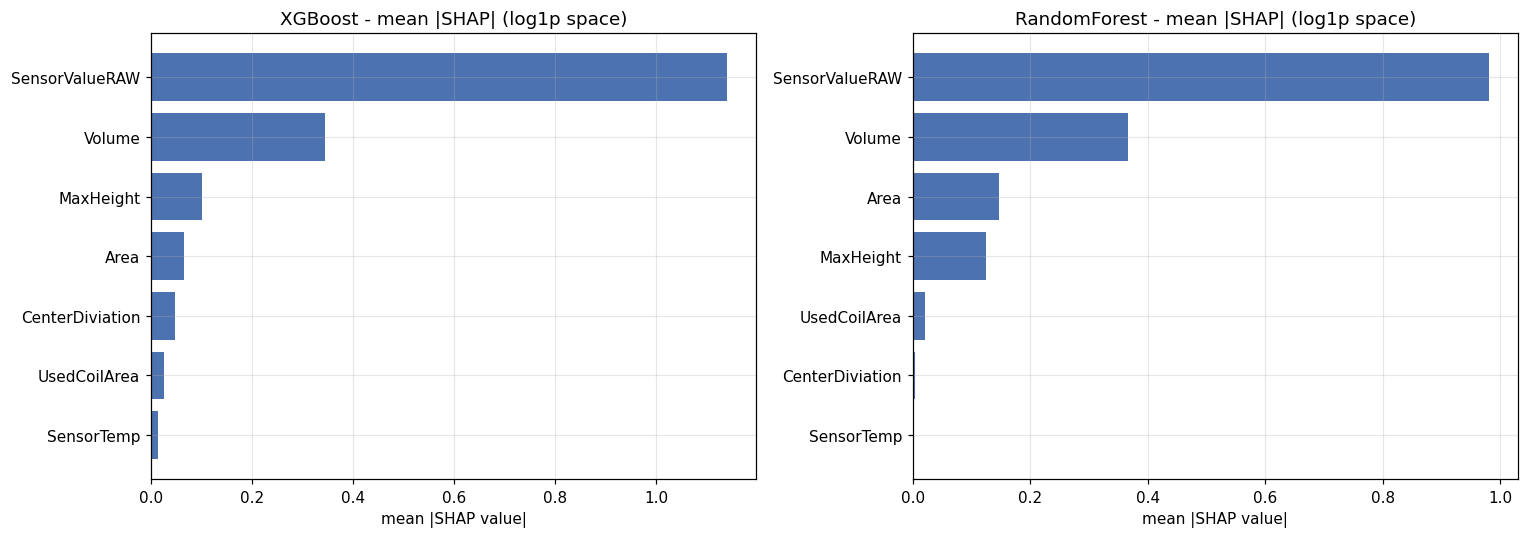

Source data for this figure (header and first rows):
model, feature, mean_abs_shap
XGBoost, Volume, 0.3444
XGBoost, Area, 0.06642
XGBoost, MaxHeight, 0.1017
XGBoost, CenterDiviation, 0.048
XGBoost, UsedCoilArea, 0.02675
XGBoost, SensorTemp, 0.01438
XGBoost, SensorValueRAW, 1.142
RandomForest, Volume, 0.3659
RandomForest, Area, 0.1471
RandomForest, MaxHeight, 0.1246
RandomForest, CenterDiviation, 0.003214
RandomForest, UsedCoilArea, 0.02067
RandomForest, SensorTemp, 0.002368
RandomForest, SensorValueRAW, 0.9807
